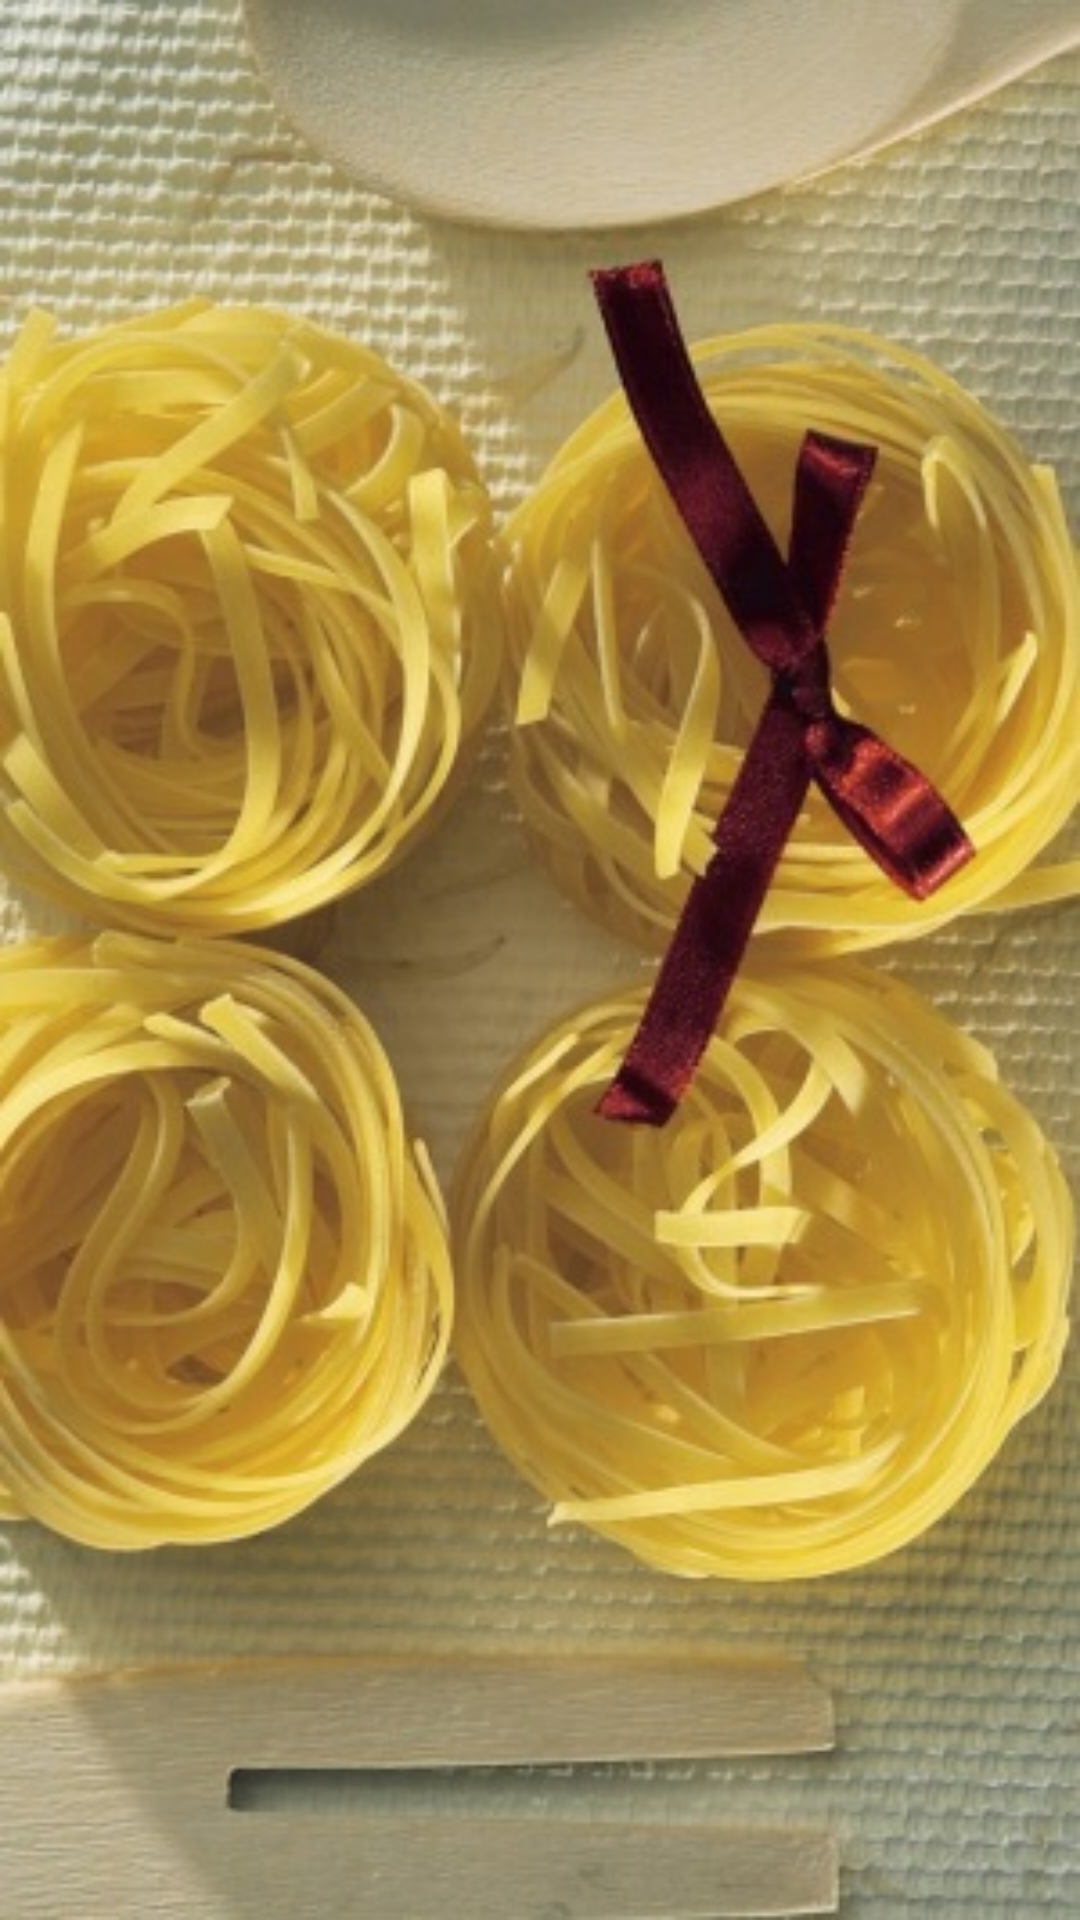

Reconstruct the res/layout file that produces this screen, plus the resources it refers to.
<!-- AndroidManifest.xml: application theme AppTheme -->
<!-- res/layout/activity_order_status.xml -->
<?xml version="1.0" encoding="utf-8"?>
<RelativeLayout xmlns:android="http://schemas.android.com/apk/res/android"
    xmlns:app="http://schemas.android.com/apk/res-auto"
    xmlns:tools="http://schemas.android.com/tools"
    android:layout_width="match_parent"
    android:layout_height="match_parent"
    android:background="@drawable/uuuuu"
    tools:context=".OrderStatus">

    <android.support.v7.widget.RecyclerView
        android:id="@+id/listOrders"
        android:layout_width="match_parent"
        android:layout_height="match_parent"
        android:background="@android:color/transparent">

    </android.support.v7.widget.RecyclerView>
</RelativeLayout>
<!-- resources referenced by this layout -->
<resources>
  <!-- drawable uuuuu: jpg bitmap (drawable, 61086 bytes) -->
  <style name="AppTheme" parent="Theme.AppCompat.Light.NoActionBar">
          
          <item name="colorPrimary">@color/colorPrimary</item>
          <item name="colorPrimaryDark">@color/colorPrimaryDark</item>
          <item name="colorAccent">@color/colorAccent</item>
      </style>
  <color name="colorPrimary">#33B5E5</color>
  <color name="colorPrimaryDark">#01241A</color>
  <color name="colorAccent">#FF4081</color>
</resources>
